8-way image classification set "images" from GitHub (mandeepsharma14/ai-product-quality-control-automation); label vocabulary: blister, crack, crooked corner, delamination, good, scratch, thick paint, thin paint.

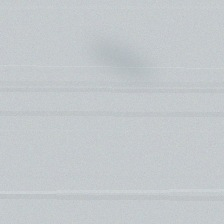
Label: thin paint

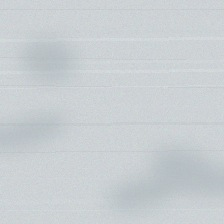
Label: thin paint

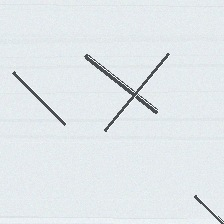
Label: scratch

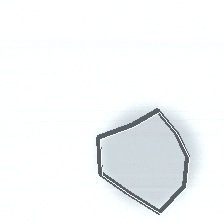
Label: delamination

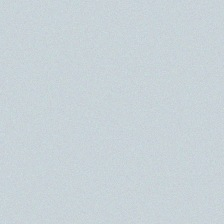
Label: good

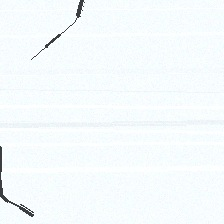
Label: crack
